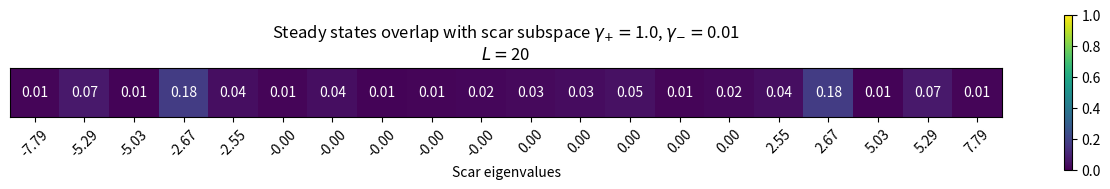

Write the Python code that produced this figure. (Note: this script raises an exception after producing the figure.)
import numpy as np

import matplotlib.pyplot as plt

def fibonacci_basis(L, pbc=False):
  states = []
  for i in range(1 << L):
    if i & (i >> 1) == 0:
      if pbc and 2**0 & i and 2**(L-1) & i:
        continue
      else:
        states.append(i)
  return states

def translationally_invariant_basis(L):
  states= fibonacci_basis(L, pbc=True)
  rep_states = []
  rep_index = {}
  
  basis = set(states)
  
  while len(basis) > 0:
    
    state = basis.copy().pop()
    
    shifted_states = {((state << i) | (state >> (L - i))) & ((1 << L) - 1) for i in range(L)}
    
    min_state = min(shifted_states)
    
    basis = set(basis) ^ set(shifted_states)
    
    rep_states.append(min_state)
    
    rep_index[min_state] = [len(shifted_states)]
    
  return rep_states, rep_index

def generation_basis(L, pbc=False):
  if pbc:
    rep_states, rep_index = translationally_invariant_basis(L)
    for i, s in enumerate(rep_states):
      rep_index[s].append(i)
      rep_index[s] = rep_index[s][::-1]
  else:
    rep_states = fibonacci_basis(L, pbc=False)
    rep_index = {s: i for i,  s in enumerate(rep_states)}
  return rep_states, rep_index


def transition_matrix(L, states, index, gamma_plus, gamma_minus, pbc=False, k=0):
  W = np.zeros((len(states), len(states)))

  if pbc:
    for state in states:
      for i in range(L):
        if ((state >> ((i-1)%L)) & 1) == 0 and ((state >> ((i+1)%L)) & 1) == 0:
          state_i_p = state ^ (1 << i)
          state_p = state_i_p
          d = 0
          for j in range(L):
            state_ii_p = ((state_i_p << j) | (state_i_p >> (L - j))) & ((1 << L) - 1)
            
            if state_ii_p < state_p:
              state_p = state_ii_p
              d = j
          if state & 1<<i:
            W [ index[state_p][0], index[state][0]] += gamma_minus * index[state][1] / index[state_p][1]
            # print("gamma_minus")
          else:
            W [ index[state_p][0], index[state][0]] += gamma_plus * index[state][1] / index[state_p][1]
            # print("gamma_plus")           
    # np.fill_diagonal(W, -np.sum(W, axis=0))
          W [ index[state][0], index[state][0] ] -= gamma_plus * index[state][1] / index[state_p][1] if not (state & 1<<i) else gamma_minus * index[state][1] / index[state_p][1]
          # print("{:04b} --h-- {:04b} -- T -- {:04b}".format(state, state_i_p, state_p),i,d)
          # print("Index:", index[state][0], index[state][1], index[state_p][0], index[state_p][1])
        
        
  else:
    for state in states:
      for i in range(1,L-1):
        if (state >> (i-1)) & 1 == 0 and (state >> (i+1)) & 1 == 0:
          state_p = state ^ 2**i
          if state & 1<<i:
            W [ index[state_p], index[state]] += gamma_minus
          else:
            W [ index[state_p], index[state]] += gamma_plus
          W [ index[state], index[state] ] -= gamma_plus if not (state & 1<<i) else gamma_minus
            # print("{:04b} --h-- {:04b}".format(state, state_i_p),i)
  return W       

def Hamiltonian(L, states, index, omega, pbc=False, k=0):
  
  H = np.zeros((len(states), len(states)), dtype=complex)
  
  if pbc:
    for state in states:
      for i in range(L):
        if ((state >> ((i-1)%L)) & 1) == 0 and ((state >> ((i+1)%L)) & 1) == 0:
          state_i_p = state ^ (1 << i)
          state_p = state_i_p
          d = 0
          for j in range(L):
            state_ii_p = ((state_i_p << j) | (state_i_p >> (L - j))) & ((1 << L) - 1)
            
            if state_ii_p < state_p:
              state_p = state_ii_p
              d = j
          H [ index[state_p][0], index[state][0]] += omega * np.exp(-1j * 2 * np.pi * k * d / L) * np.sqrt(index[state][1] / index[state_p][1] )
          # print("{:04b} --h-- {:04b} -- T -- {:04b}".format(state, state_i_p, state_p),i,d)
          # print("Index:", index[state][0], index[state][1], index[state_p][0], index[state_p][1])
  else:
    for state in states:
      for i in range(1,L-1):
        if (state >> (i-1)) & 1 == 0 and (state >> (i+1)) & 1 == 0:
            state_p = state ^ 2**i
            H [ index[state], index[state_p] ] += omega

            # print("{:04b} --h-- {:04b}".format(state, state_i_p),i)
  return H       

# print(fibonacci_basis)

L = 20

omega = 1.0

gamma_plus = 1.0
gamma_minus = 0.01

basis = generation_basis(L, pbc=True)

H = Hamiltonian(L, basis[0], basis[1], omega, pbc=True)

eigenvalues_H, eigenvectors_H = np.linalg.eigh(H)

neel_state = sum(1 << i for i in range(0, L, 2))
index_neel = basis[1][neel_state][0]
neel_proj = np.abs(eigenvectors_H[index_neel])**2

scars_vals = np.zeros(L)
scars_vecs = np.zeros((len(basis[0]),L), dtype=complex)
j=0
for i, val in enumerate(neel_proj):
  if val >= np.sort(neel_proj)[-L]:
    scars_vals[j] = eigenvalues_H[i]
    scars_vecs[:,j] = eigenvectors_H[:,i]
    j+=1



# for i in basis[0]:
#   print("{:04b}".format(i))

W = transition_matrix(L, basis[0], basis[1], gamma_plus, gamma_minus, pbc=True)

eigenvalues_W, eigenvectors_W = np.linalg.eig(W)

#cleaning eigenvalues
for i in range(len(eigenvalues_W)):
  if np.abs(np.real(eigenvalues_W[i])) < 1e-10:
    eigenvalues_W[i] = 0

print(eigenvalues_W)

# Filterign steady states
threshold = 1e-10
number_steady_states = np.sum(np.abs(eigenvalues_W) < threshold)
steady_states= np.zeros((number_steady_states,eigenvectors_W.shape[0]), dtype=complex)
index_steady = []
k=0
for i in range(len(eigenvalues_W)):
  if np.abs(eigenvalues_W[i]) < threshold:
    steady_states[k] = eigenvectors_W[:,i]
    index_steady.append(i)
    print("Steady state:", eigenvalues_W[i])    
    k+=1
  

#Filetring Pure Imaginary states
threshold_im = 1e-2
number_imaginary_states = np.sum(np.abs(np.real(eigenvalues_W)) < threshold_im)
imaginary_states= np.zeros((number_imaginary_states,eigenvectors_W.shape[0]), dtype=complex)
index_imaginary = []
k=0
for i in range(len(eigenvalues_W)):
  if np.abs(np.real(eigenvalues_W[i])) < threshold_im and i not in index_steady:
    imaginary_states[k] = eigenvectors_W[:,i]
    index_imaginary.append(i)
    print("Imaginary state:", eigenvalues_W[i])    
    k+=1

def magentization_basis(n, L):
    ones = bin(n).count("1")
    return 2 * ones - L

def manetization_state(state,L):
  magnetization_state = 0
  for i in range(len(state)):
    magnetization_state += np.real(state[i]) * magentization_basis(basis[0][i], L)
  return magnetization_state



test = steady_states[0] + imaginary_states[0]

dt = 0.01
time = 100
magentization = np.zeros(time)
for t in range(time):
  test = test + dt * W @ test
  test = test / np.sum(test)
  # print(test)
  magentization[t] = manetization_state(test,L)
  # print(manetization_state(test,L))
  

# print(magentization)

time_array = np.arange(0, time*dt, dt)
plt.plot(time_array, magentization)
plt.xlabel("Time")
plt.ylabel("Magnetization")
plt.title("Magnetization vs Time" + r" $\gamma_{+}=$" + str(gamma_plus) + r", $\gamma_{-}=$" + str(gamma_minus) +"\n" + r"$L=$" + str(L))
plt.grid()
plt.show()
plt.close()






# print("Magnetization of first imaginary state + first steady state:", magnetization_state)


# Sanity checks
s=0
for i in range(len(eigenvalues_W)):
  # print(np.abs(np.sum(eigenvectors_W[:,i])))
  s += np.abs(np.sum(eigenvectors_W[:,i]))<threshold
  if np.abs(np.real(eigenvalues_W[i])) < threshold:
    print(eigenvalues_W[i])

print(s)

print(steady_states.shape)
print(scars_vecs.shape)

h_sort = np.sort(eigenvalues_H)
w_sort = np.sort(np.real(eigenvalues_W))

# print(np.real(W) - H)
mat_dif = W - H


plt.matshow(np.real(mat_dif), cmap='viridis')
# plt.matshow(H, cmap='viridis')
plt.colorbar()

plt.show()
plt.close()



plt.plot(h_sort, w_sort)
plt.grid()
# plt.show()
plt.close()

steady_over_scar = np.abs((steady_states @ scars_vecs))**2




plt.matshow(steady_over_scar, cmap='viridis', vmin=0, vmax=1)
plt.colorbar()
plt.title("Steady states overlap with scar subspace " + r"$\gamma_{+}=$" + str(gamma_plus) + r", $\gamma_{-}=$" + str(gamma_minus) +"\n" + r"$L=$" + str(L))

# Add text annotations
for (i, j), val in np.ndenumerate(steady_over_scar):
    plt.text(j, i, f"{val:.2f}", ha='center', va='center', color='white')

plt.yticks([])
plt.xticks([i for i in range(L)], [f"{scars_vals[i]:.2f}" for i in range(L)], rotation=45)
plt.xlabel("Scar eigenvalues")
plt.gca().xaxis.set_ticks_position("bottom")

# Save figure
filename = f"/home/<user>/repos/pxp_clock/fig/L_{L}/scars_overlap_gp-{gamma_plus}_gm-{gamma_minus}_L-{L}.png"
plt.savefig(filename, bbox_inches="tight", dpi=300)

plt.close()

# plt.show()






# for i in steady_states:
#   print(i @ scars_vecs)

neel_state = sum(1 << i for i in range(0, L, 2))
index_neel = basis[1][neel_state][0]
neel_proj = np.abs(eigenvectors_W[index_neel])**2

eigenvalues_W_proj = np.zeros(len(eigenvalues_W))
for i in range(len(eigenvalues_W)):
  eigenvalues_W_proj[i] = np.sum(np.abs(eigenvectors_W[:,i] @ scars_vecs)**2)

# dif = np.max(np.abs(W - W.T))
# print("Max difference from Hermitian:", dif)

plt.plot(np.real(eigenvalues_W), eigenvalues_W_proj, 'bo')
for i in index_steady:
  plt.plot(np.real(eigenvalues_W[i]), eigenvalues_W_proj[i], 'r*', markersize=12)
plt.grid()
plt.title(
    rf"Overlap with scar subspace  "
    rf"$\gamma_+ = {gamma_plus},\ \gamma_- = {gamma_minus}$" "\n"
    rf"$L = {L}$"
)
plt.xlabel(r"Re$(\lambda)$")
plt.ylabel(r"$<\psi|P_{scars}|\psi>$")

# Save figure
filename = f"/home/<user>/repos/pxp_clock/fig/L_{L}/sum_scars_overlap_gp-{gamma_plus}_gm-{gamma_minus}_L-{L}.png"
plt.savefig(filename, bbox_inches="tight", dpi=300)

plt.close()
# plt.show()








plt.matshow(np.real(W), cmap='viridis')
plt.colorbar()
plt.title("Transition matrix |W|" + r" $\gamma_{+}=$" + str(gamma_plus) + r", $\gamma_{-}=$" + str(gamma_minus) +"\n" + r"$L=$" + str(L))
plt.yticks([])
plt.xticks([])

# Save figure
filename = f"/home/<user>/repos/pxp_clock/fig/L_{L}/W_matrix_gp-{gamma_plus}_gm-{gamma_minus}_L-{L}.png"
plt.savefig(filename, bbox_inches="tight", dpi=300)

# plt.show()
plt.close()





plt.plot(np.real(eigenvalues_W), np.imag(eigenvalues_W), 'bo')
for i in index_steady:
  plt.plot(np.real(eigenvalues_W[i]), np.imag(eigenvalues_W[i]), 'r*', markersize=12)
plt.title("Eigenvalues of W" + r" $\gamma_{+}=$" + str(gamma_plus) + r", $\gamma_{-}=$" + str(gamma_minus) +"\n" + r"$L=$" + str(L))
plt.xlabel(r"Re$(\lambda)$")
plt.ylabel(r"Im$(\lambda)$")
plt.grid()

# Save figure
filename = f"/home/<user>/repos/pxp_clock/fig/L_{L}/W_eig_gp-{gamma_plus}_gm-{gamma_minus}_L-{L}.png"
plt.savefig(filename, bbox_inches="tight", dpi=300)

# plt.show()
plt.close()







plt.plot(np.real(eigenvalues_W), neel_proj, 'bo')
for i in index_steady:
  plt.plot(np.real(eigenvalues_W[i]), eigenvalues_W_proj[i], 'r*', markersize=12)
plt.title("Overlap with Neel state" + r"$\gamma_{+}=$" + str(gamma_plus) + r", $\gamma_{-}=$" + str(gamma_minus) +"\n" + r"$L=$" + str(L))
plt.xlabel(r"Im$(\lambda)$")
plt.ylabel(r"$<\psi|P_{Neel}|\psi>$")
plt.grid()

# Save figure
filename = f"/home/<user>/repos/pxp_clock/fig/L_{L}/overlap_Neel_gp-{gamma_plus}_gm-{gamma_minus}_L-{L}.png"
# plt.savefig(filename, bbox_inches="tight", dpi=300)

plt.show()
plt.close()



# print(W)
